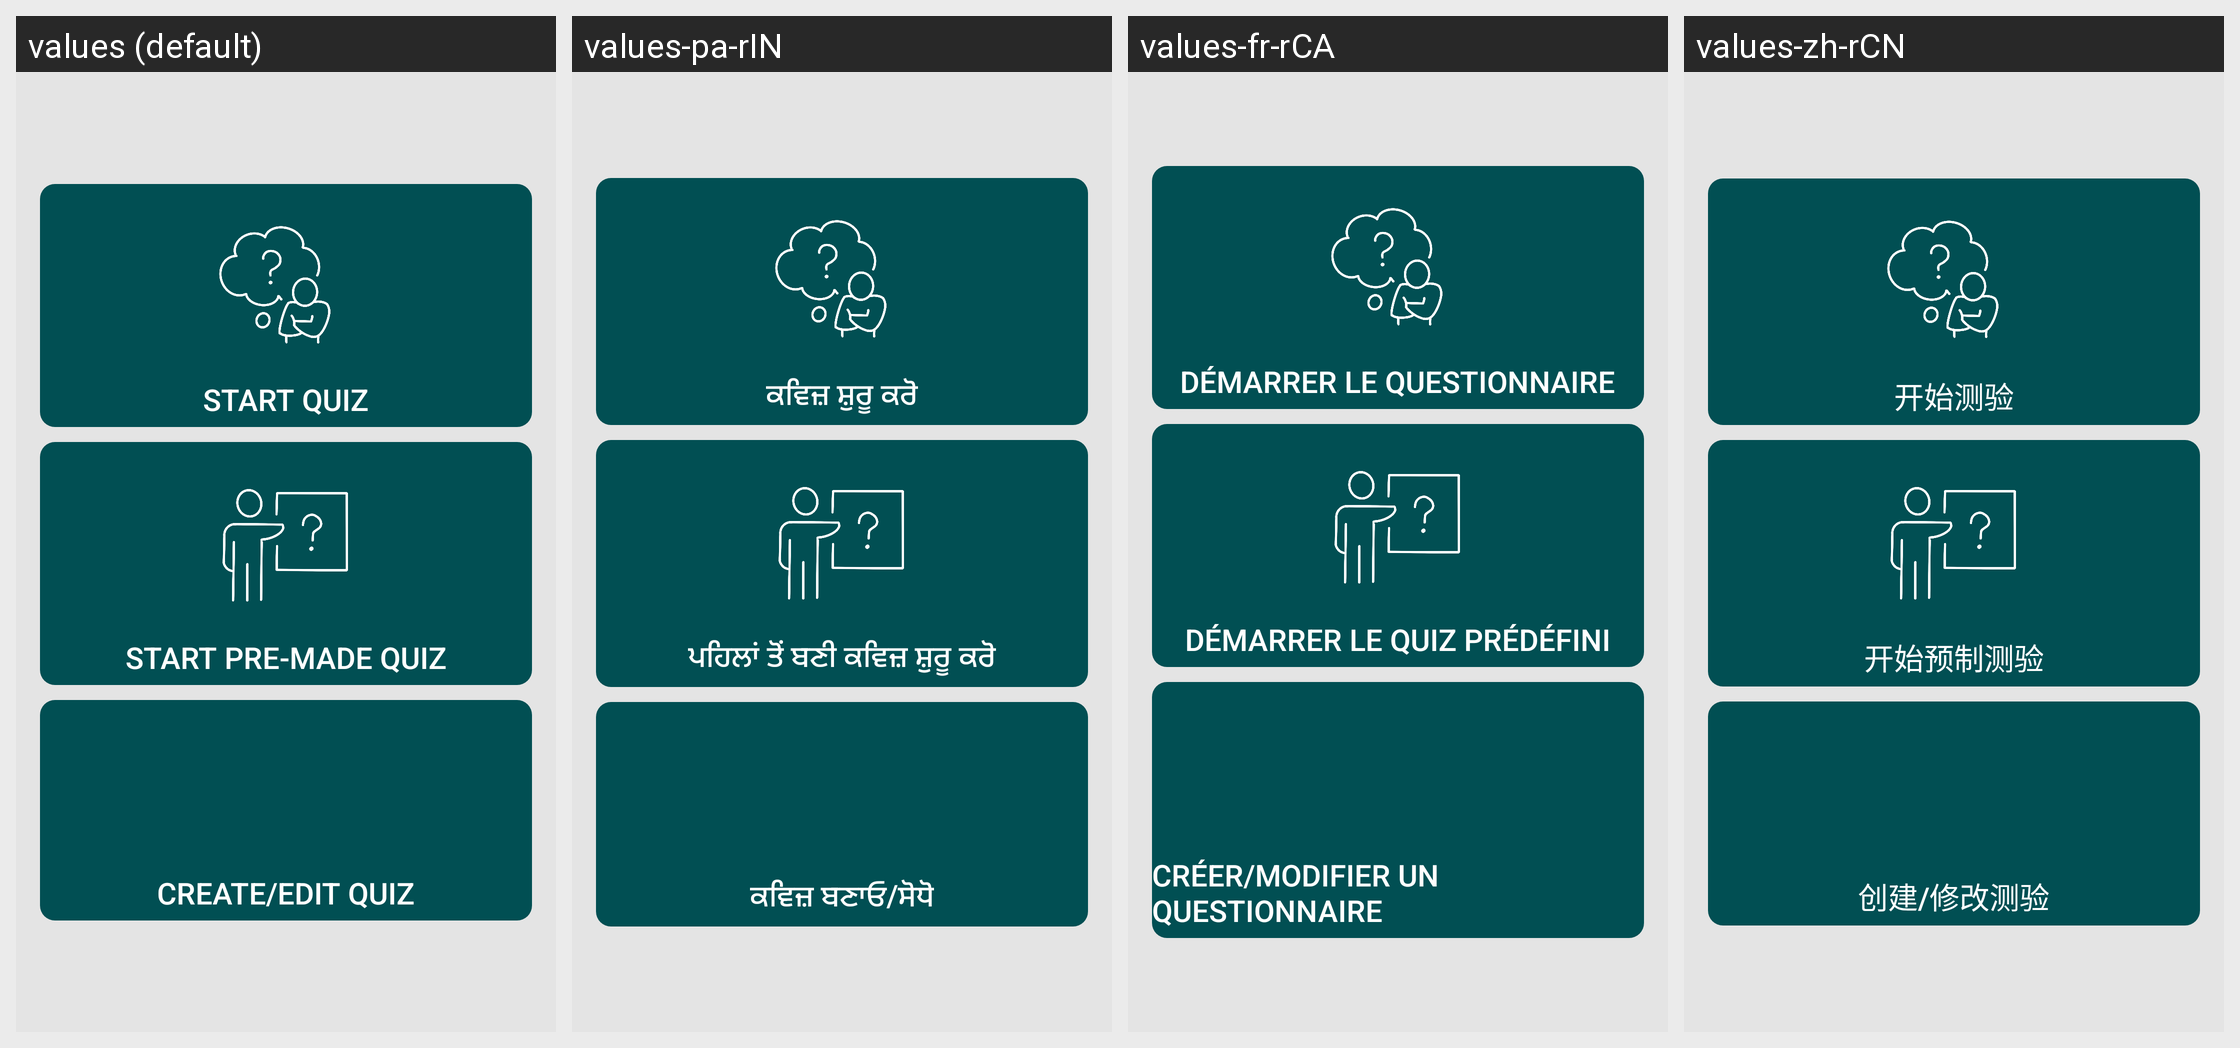

Locale-by-locale string values for the Android screen shown in this grid:
Android screen res/layout/fragment_main_menu.xml rendered under 4 locales, left to right: values (default), values-pa-rIN, values-fr-rCA, values-zh-rCN. Device: Nexus 5 (rendered at 1080×1920; each locale shown at half size, 540×960, under a caption strip naming it); theme Theme.MemoryLane.
Other locales in the repository, not shown: values-zh-rHK, values-zh-rTW.
Strings drawn on this screen, with the default value and each locale's value (text and hints the layout hard-codes, and strings that could not be matched under every locale, appear in the picture but are not listed):

start_quiz
  values: Start Quiz
  values-pa-rIN: ਕਵਿਜ਼ ਸ਼ੁਰੂ ਕਰੋ
  values-fr-rCA: Démarrer le questionnaire
  values-zh-rCN: 开始测验

start_premade_quiz
  values: Start Pre-made Quiz
  values-pa-rIN: ਪਹਿਲਾਂ ਤੋਂ ਬਣੀ ਕਵਿਜ਼ ਸ਼ੁਰੂ ਕਰੋ
  values-fr-rCA: Démarrer le quiz prédéfini
  values-zh-rCN: 开始预制测验

create_quiz
  values: Create/Edit Quiz
  values-pa-rIN: ਕਵਿਜ਼ ਬਣਾਓ/ਸੋਧੋ
  values-fr-rCA: Créer/Modifier un questionnaire
  values-zh-rCN: 创建/修改测验
